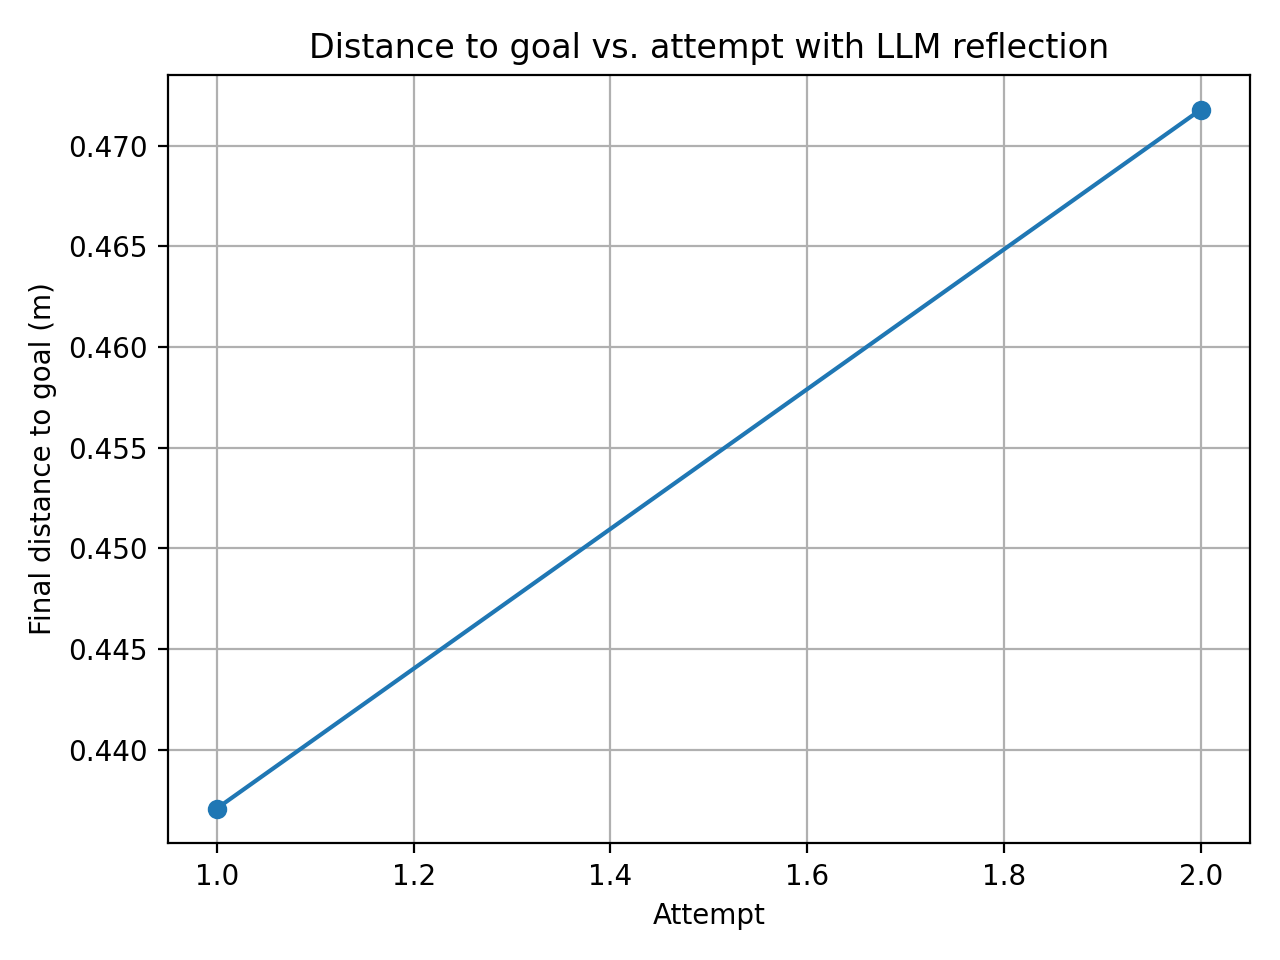

Source data for this figure (header and first rows):
attempt, final_distance_m
1, 0.4371
2, 0.4718
